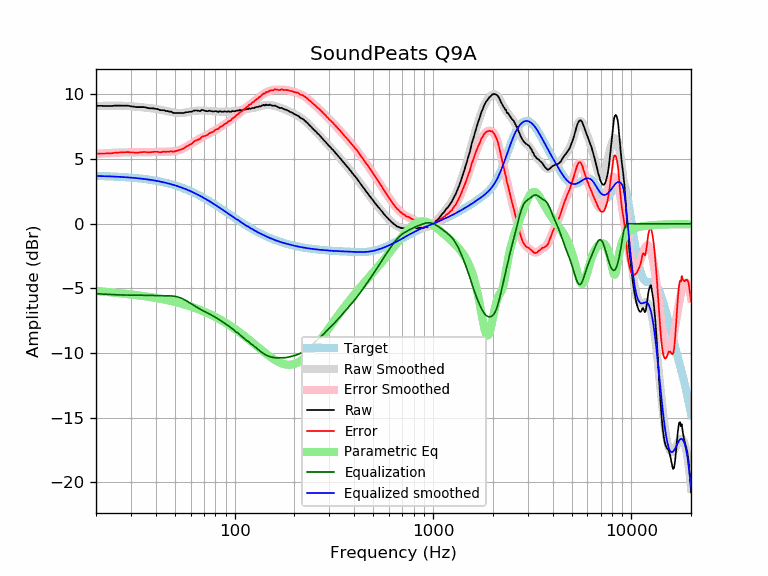

The file beside this chart, header and first rows:
frequency, raw, error, smoothed, error_smoothed, equalization, parametric_eq, equalized_raw, equalized_smoothed, target
20, 9.12, 5.42, 9.11, 5.41, -5.41, -5.20, 3.71, 3.70, 3.70
21, 9.12, 5.43, 9.12, 5.43, -5.43, -5.23, 3.69, 3.69, 3.69
22, 9.11, 5.43, 9.12, 5.45, -5.45, -5.26, 3.66, 3.68, 3.68
23, 9.11, 5.44, 9.13, 5.46, -5.46, -5.29, 3.65, 3.67, 3.67
24, 9.11, 5.45, 9.13, 5.48, -5.48, -5.31, 3.63, 3.66, 3.66
25, 9.14, 5.49, 9.13, 5.49, -5.49, -5.34, 3.65, 3.65, 3.65
26, 9.14, 5.51, 9.13, 5.50, -5.50, -5.36, 3.64, 3.63, 3.63
27, 9.13, 5.51, 9.12, 5.51, -5.51, -5.39, 3.62, 3.62, 3.62
28, 9.13, 5.53, 9.12, 5.51, -5.51, -5.42, 3.62, 3.60, 3.60
29, 9.13, 5.54, 9.10, 5.52, -5.52, -5.44, 3.61, 3.59, 3.59
30, 9.08, 5.51, 9.09, 5.52, -5.52, -5.47, 3.56, 3.57, 3.57
31, 9.06, 5.51, 9.07, 5.52, -5.52, -5.49, 3.54, 3.55, 3.55
32, 9.02, 5.49, 9.05, 5.52, -5.52, -5.52, 3.50, 3.53, 3.53
33, 9.02, 5.51, 9.03, 5.52, -5.52, -5.55, 3.50, 3.51, 3.51
34, 9.02, 5.53, 9.01, 5.53, -5.53, -5.57, 3.49, 3.49, 3.49
35, 9.02, 5.56, 8.99, 5.53, -5.53, -5.60, 3.49, 3.46, 3.46
36, 8.97, 5.53, 8.97, 5.53, -5.53, -5.63, 3.44, 3.44, 3.44
37, 8.93, 5.52, 8.95, 5.54, -5.54, -5.65, 3.39, 3.41, 3.41
38, 8.93, 5.54, 8.93, 5.54, -5.54, -5.68, 3.39, 3.39, 3.39
39, 8.92, 5.56, 8.90, 5.55, -5.55, -5.71, 3.37, 3.36, 3.36
40, 8.89, 5.56, 8.88, 5.55, -5.55, -5.74, 3.34, 3.33, 3.33
41, 8.86, 5.56, 8.85, 5.55, -5.55, -5.77, 3.31, 3.30, 3.30
42, 8.79, 5.52, 8.82, 5.55, -5.55, -5.80, 3.24, 3.27, 3.27
43, 8.78, 5.55, 8.79, 5.56, -5.56, -5.83, 3.22, 3.23, 3.23
44, 8.78, 5.58, 8.76, 5.56, -5.56, -5.86, 3.22, 3.20, 3.20
45, 8.72, 5.56, 8.73, 5.56, -5.56, -5.89, 3.16, 3.16, 3.16
46, 8.71, 5.58, 8.69, 5.57, -5.57, -5.92, 3.14, 3.13, 3.13
47, 8.67, 5.58, 8.66, 5.57, -5.57, -5.95, 3.10, 3.09, 3.09
48, 8.67, 5.62, 8.63, 5.58, -5.58, -5.98, 3.09, 3.05, 3.05
49, 8.57, 5.56, 8.61, 5.60, -5.60, -6.01, 2.97, 3.01, 3.01
50, 8.57, 5.60, 8.59, 5.61, -5.61, -6.05, 2.96, 2.97, 2.97
51, 8.56, 5.63, 8.57, 5.64, -5.64, -6.08, 2.92, 2.93, 2.93
52, 8.56, 5.67, 8.56, 5.67, -5.67, -6.11, 2.89, 2.89, 2.89
53, 8.56, 5.72, 8.56, 5.72, -5.72, -6.15, 2.84, 2.84, 2.84
54, 8.56, 5.76, 8.56, 5.76, -5.76, -6.18, 2.80, 2.80, 2.80
55, 8.56, 5.81, 8.57, 5.82, -5.82, -6.22, 2.74, 2.75, 2.75
56, 8.59, 5.88, 8.59, 5.88, -5.88, -6.25, 2.71, 2.71, 2.71
57, 8.63, 5.97, 8.61, 5.95, -5.95, -6.29, 2.68, 2.66, 2.66
58, 8.63, 6.02, 8.63, 6.02, -6.02, -6.32, 2.61, 2.61, 2.61
59, 8.66, 6.10, 8.65, 6.09, -6.09, -6.36, 2.57, 2.56, 2.56
60, 8.66, 6.15, 8.68, 6.16, -6.16, -6.40, 2.50, 2.51, 2.51
61, 8.68, 6.22, 8.70, 6.23, -6.23, -6.43, 2.45, 2.46, 2.46
62, 8.74, 6.33, 8.72, 6.30, -6.30, -6.47, 2.44, 2.41, 2.41
63, 8.76, 6.40, 8.73, 6.37, -6.37, -6.51, 2.39, 2.36, 2.36
64, 8.76, 6.45, 8.74, 6.43, -6.43, -6.55, 2.33, 2.31, 2.31
65, 8.75, 6.49, 8.75, 6.49, -6.49, -6.59, 2.26, 2.26, 2.26
66, 8.73, 6.52, 8.76, 6.55, -6.55, -6.63, 2.18, 2.21, 2.21
67, 8.71, 6.56, 8.76, 6.61, -6.61, -6.67, 2.10, 2.15, 2.15
68, 8.79, 6.69, 8.76, 6.66, -6.66, -6.71, 2.13, 2.10, 2.10
69, 8.80, 6.75, 8.76, 6.71, -6.71, -6.75, 2.09, 2.05, 2.05
70, 8.77, 6.78, 8.75, 6.76, -6.76, -6.79, 2.01, 1.99, 1.99
71, 8.73, 6.79, 8.74, 6.81, -6.81, -6.83, 1.92, 1.94, 1.94
72, 8.71, 6.83, 8.74, 6.85, -6.85, -6.87, 1.86, 1.88, 1.88
73, 8.70, 6.87, 8.73, 6.90, -6.90, -6.91, 1.80, 1.83, 1.83
74, 8.74, 6.96, 8.72, 6.95, -6.95, -6.95, 1.79, 1.78, 1.78
75, 8.74, 7.02, 8.72, 6.99, -6.99, -6.99, 1.75, 1.72, 1.72
76, 8.71, 7.04, 8.71, 7.04, -7.04, -7.04, 1.67, 1.67, 1.67
77, 8.70, 7.09, 8.70, 7.09, -7.09, -7.08, 1.61, 1.61, 1.61
78, 8.67, 7.11, 8.70, 7.14, -7.14, -7.12, 1.53, 1.56, 1.56
79, 8.70, 7.20, 8.69, 7.19, -7.19, -7.17, 1.51, 1.50, 1.50
... 553 more rows
